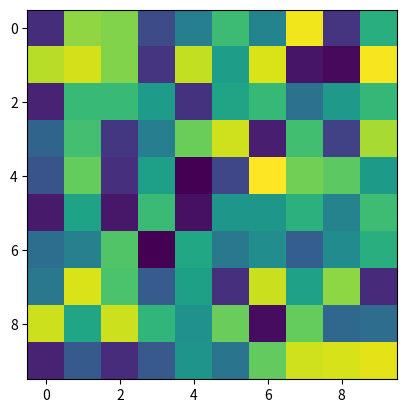

Recreate this plot in Python.






import numpy as np
import matplotlib.pyplot as plt

plt.imshow(np.random.rand(10,10))